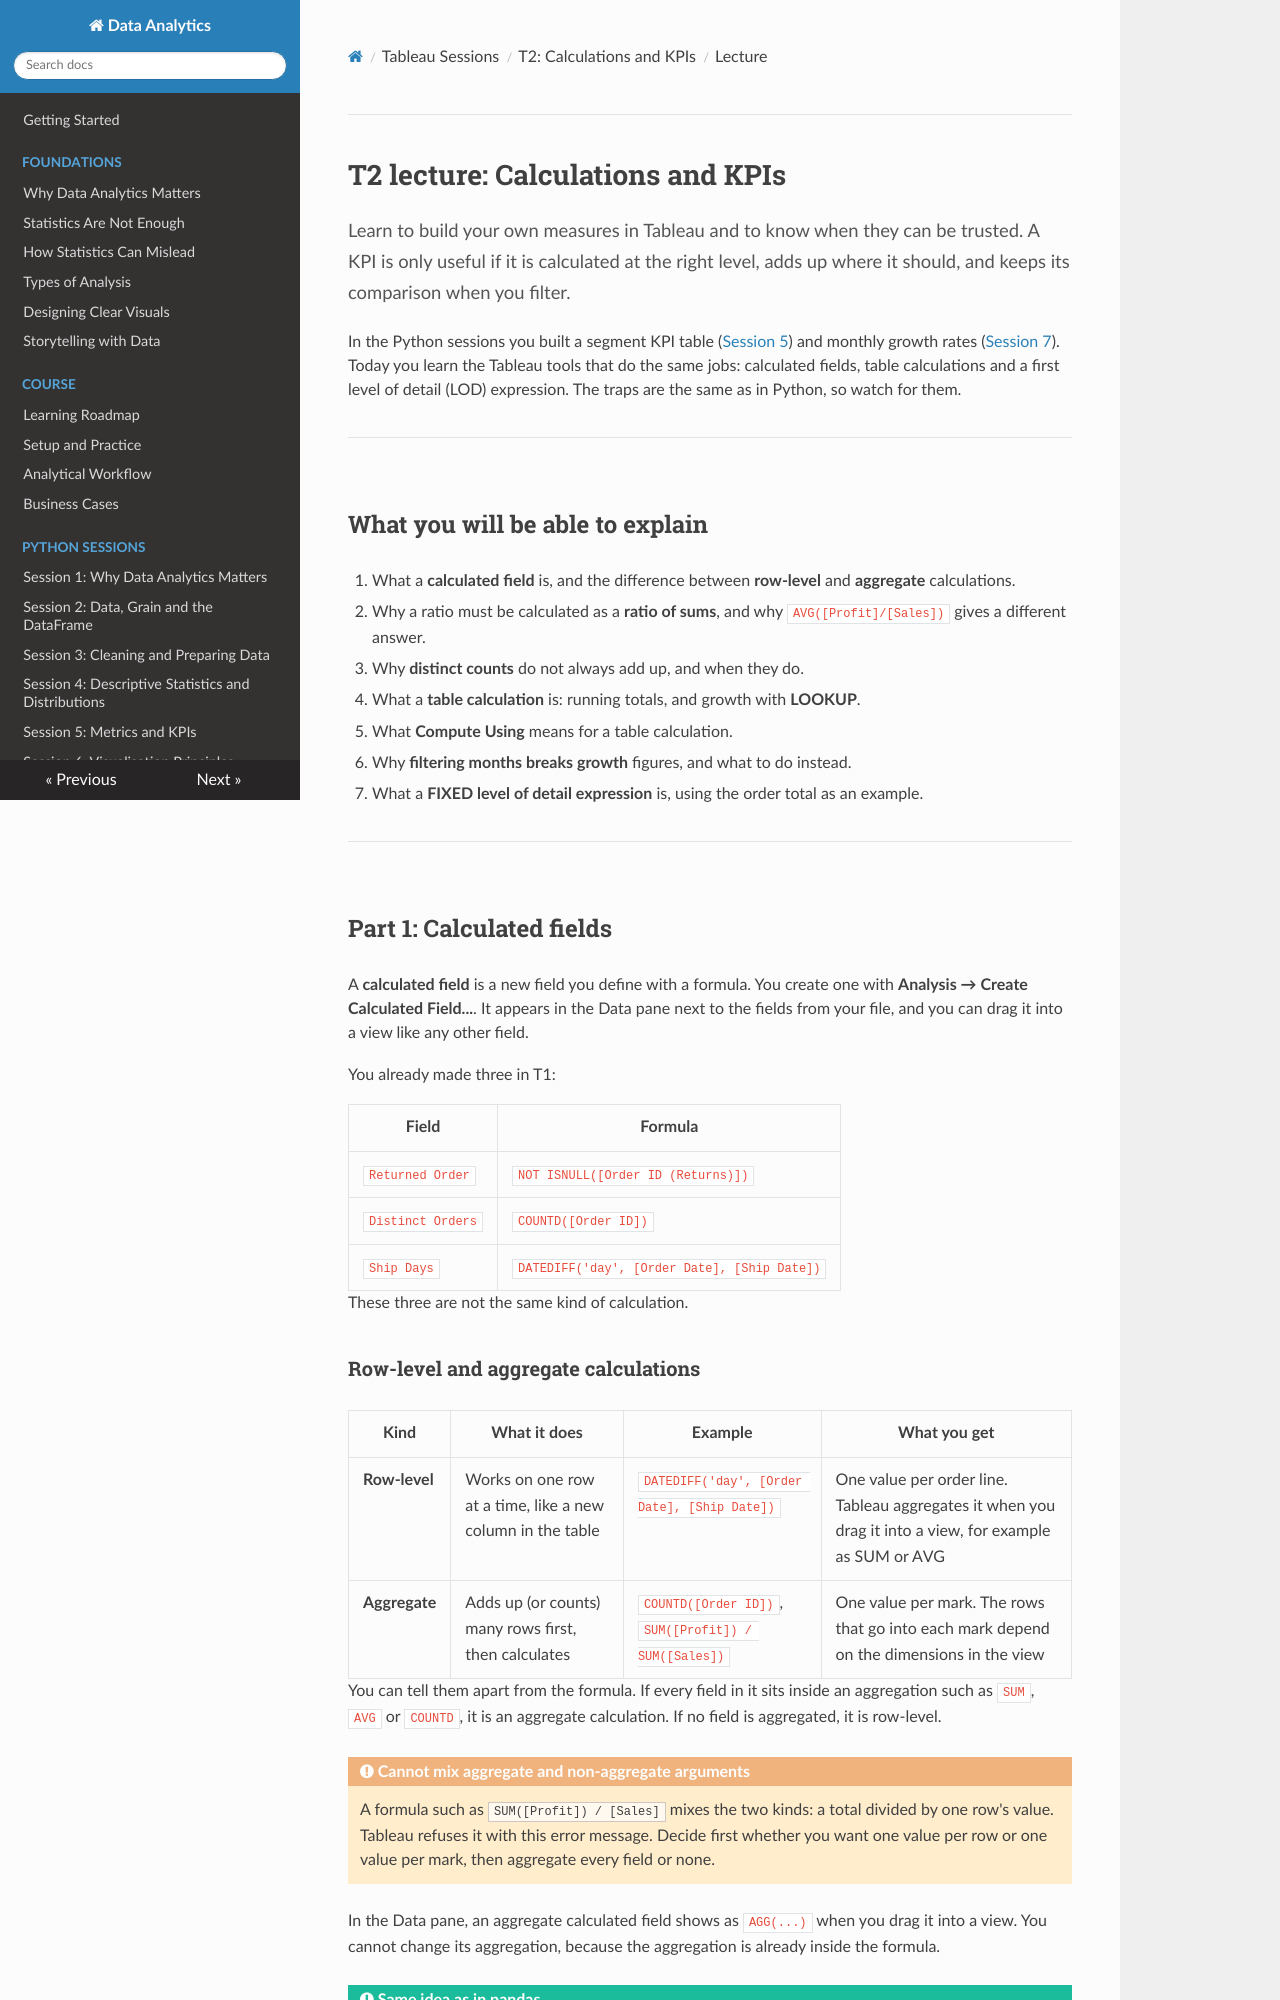

repository: Aayush181509/AnalyticsLecture · page: tableau/T2_calculations_kpis_lecture/index.html · generator: mkdocs

# T2 lecture: Calculations and KPIs

<p class="lead">
Learn to build your own measures in Tableau and to know when they can be trusted. A KPI is only useful if it is calculated at the right level, adds up where it should, and keeps its comparison when you filter.
</p>

In the Python sessions you built a segment KPI table ([Session 5](../lectures/05_metrics_and_kpis_lecture.md)) and monthly growth rates ([Session 7](../lectures/07_trends_and_growth_lecture.md)). Today you learn the Tableau tools that do the same jobs: calculated fields, table calculations and a first level of detail (LOD) expression. The traps are the same as in Python, so watch for them.

---

## What you will be able to explain

1. What a **calculated field** is, and the difference between **row-level** and **aggregate** calculations.
2. Why a ratio must be calculated as a **ratio of sums**, and why `AVG([Profit]/[Sales])` gives a different answer.
3. Why **distinct counts** do not always add up, and when they do.
4. What a **table calculation** is: running totals, and growth with **LOOKUP**.
5. What **Compute Using** means for a table calculation.
6. Why **filtering months breaks growth** figures, and what to do instead.
7. What a **FIXED level of detail expression** is, using the order total as an example.

---

## Part 1: Calculated fields

A **calculated field** is a new field you define with a formula. You create one with **Analysis → Create Calculated Field...**. It appears in the Data pane next to the fields from your file, and you can drag it into a view like any other field.

You already made three in T1:

| Field | Formula |
|---|---|
| `Returned Order` | `NOT ISNULL([Order ID (Returns)])` |
| `Distinct Orders` | `COUNTD([Order ID])` |
| `Ship Days` | `DATEDIFF('day', [Order Date], [Ship Date])` |

These three are not the same kind of calculation.
